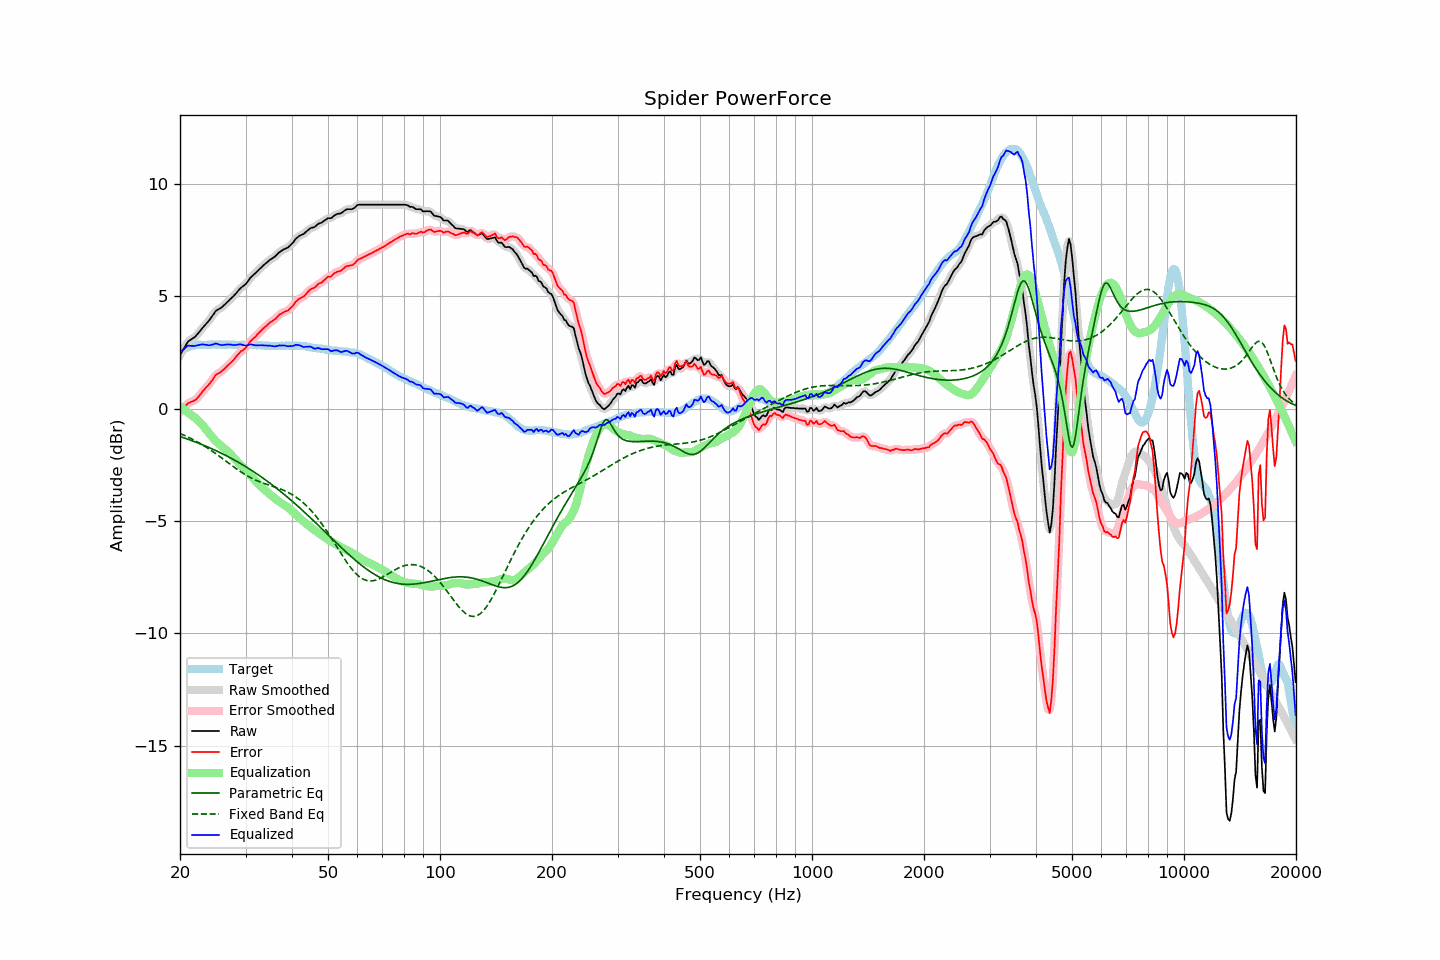

The data file committed next to this chart (first rows):
frequency, raw, error, smoothed, error_smoothed, equalization, parametric_eq, fixed_band_eq, equalized_raw, equalized_smoothed, target
20.00, 2.38, -0.14, 2.37, -0.15, 0.11, -1.25, -1.11, 2.49, 2.47, 2.52
20.20, 2.50, -0.07, 2.51, -0.07, 0.05, -1.27, -1.14, 2.55, 2.56, 2.57
20.40, 2.62, -0.00, 2.63, 0.01, -0.01, -1.29, -1.17, 2.61, 2.63, 2.62
20.61, 2.75, 0.09, 2.75, 0.09, -0.06, -1.32, -1.20, 2.68, 2.69, 2.65
20.81, 2.87, 0.17, 2.87, 0.17, -0.12, -1.34, -1.24, 2.75, 2.75, 2.70
21.02, 2.98, 0.24, 2.96, 0.23, -0.18, -1.37, -1.27, 2.80, 2.78, 2.74
21.23, 3.03, 0.27, 3.03, 0.27, -0.24, -1.39, -1.30, 2.79, 2.80, 2.76
21.44, 3.08, 0.30, 3.08, 0.30, -0.29, -1.42, -1.34, 2.79, 2.79, 2.78
21.66, 3.13, 0.33, 3.12, 0.33, -0.34, -1.45, -1.38, 2.79, 2.79, 2.80
21.87, 3.17, 0.36, 3.18, 0.36, -0.39, -1.47, -1.41, 2.78, 2.79, 2.81
22.09, 3.24, 0.41, 3.24, 0.41, -0.44, -1.50, -1.45, 2.80, 2.80, 2.83
22.31, 3.32, 0.48, 3.32, 0.48, -0.50, -1.53, -1.49, 2.82, 2.81, 2.84
22.54, 3.41, 0.57, 3.41, 0.57, -0.57, -1.55, -1.53, 2.83, 2.83, 2.84
22.76, 3.50, 0.66, 3.50, 0.66, -0.65, -1.58, -1.57, 2.85, 2.85, 2.84
22.99, 3.59, 0.76, 3.59, 0.75, -0.73, -1.61, -1.62, 2.86, 2.85, 2.83
23.22, 3.67, 0.84, 3.67, 0.84, -0.82, -1.64, -1.66, 2.85, 2.85, 2.83
23.45, 3.75, 0.92, 3.75, 0.92, -0.91, -1.67, -1.71, 2.84, 2.84, 2.83
23.69, 3.83, 0.99, 3.83, 0.99, -1.00, -1.70, -1.75, 2.82, 2.82, 2.84
23.92, 3.91, 1.07, 3.92, 1.07, -1.10, -1.73, -1.80, 2.81, 2.82, 2.84
24.16, 4.01, 1.16, 4.01, 1.16, -1.18, -1.76, -1.85, 2.83, 2.82, 2.85
24.40, 4.11, 1.25, 4.11, 1.26, -1.27, -1.80, -1.89, 2.84, 2.84, 2.86
24.65, 4.21, 1.36, 4.22, 1.37, -1.35, -1.83, -1.94, 2.86, 2.87, 2.85
24.89, 4.32, 1.47, 4.31, 1.46, -1.42, -1.86, -1.99, 2.90, 2.88, 2.85
25.14, 4.38, 1.53, 4.37, 1.53, -1.50, -1.89, -2.05, 2.88, 2.88, 2.85
25.39, 4.42, 1.56, 4.42, 1.57, -1.56, -1.93, -2.10, 2.86, 2.86, 2.85
25.65, 4.46, 1.60, 4.46, 1.61, -1.63, -1.96, -2.15, 2.83, 2.84, 2.85
25.91, 4.51, 1.66, 4.51, 1.66, -1.69, -2.00, -2.20, 2.82, 2.83, 2.84
26.16, 4.57, 1.73, 4.57, 1.73, -1.74, -2.03, -2.26, 2.83, 2.83, 2.84
26.43, 4.64, 1.80, 4.64, 1.80, -1.80, -2.07, -2.31, 2.84, 2.84, 2.84
26.69, 4.71, 1.87, 4.71, 1.86, -1.86, -2.11, -2.36, 2.85, 2.85, 2.84
26.96, 4.78, 1.93, 4.78, 1.93, -1.92, -2.14, -2.42, 2.85, 2.85, 2.85
27.23, 4.85, 2.00, 4.85, 2.00, -2.00, -2.18, -2.47, 2.85, 2.85, 2.85
27.50, 4.92, 2.07, 4.91, 2.07, -2.08, -2.22, -2.52, 2.84, 2.84, 2.85
27.77, 4.98, 2.14, 4.98, 2.14, -2.15, -2.26, -2.57, 2.82, 2.83, 2.84
28.05, 5.06, 2.22, 5.06, 2.23, -2.23, -2.30, -2.63, 2.83, 2.83, 2.84
28.33, 5.14, 2.31, 5.14, 2.31, -2.31, -2.34, -2.68, 2.83, 2.83, 2.83
28.62, 5.23, 2.40, 5.23, 2.40, -2.38, -2.38, -2.73, 2.85, 2.85, 2.83
28.90, 5.31, 2.47, 5.31, 2.48, -2.45, -2.42, -2.78, 2.86, 2.85, 2.84
29.19, 5.38, 2.55, 5.37, 2.54, -2.53, -2.46, -2.82, 2.85, 2.85, 2.82
29.48, 5.43, 2.59, 5.43, 2.59, -2.60, -2.50, -2.87, 2.83, 2.83, 2.84
29.78, 5.49, 2.66, 5.49, 2.65, -2.68, -2.55, -2.92, 2.81, 2.81, 2.83
30.08, 5.55, 2.71, 5.56, 2.72, -2.75, -2.59, -2.96, 2.80, 2.81, 2.84
30.38, 5.65, 2.82, 5.65, 2.81, -2.82, -2.64, -3.00, 2.82, 2.82, 2.83
30.68, 5.74, 2.91, 5.74, 2.91, -2.90, -2.68, -3.04, 2.84, 2.84, 2.83
30.99, 5.84, 3.01, 5.83, 3.00, -2.98, -2.73, -3.08, 2.86, 2.85, 2.83
31.30, 5.90, 3.07, 5.90, 3.07, -3.06, -2.77, -3.11, 2.84, 2.84, 2.83
31.61, 5.97, 3.14, 5.97, 3.14, -3.14, -2.82, -3.15, 2.83, 2.83, 2.83
31.93, 6.03, 3.20, 6.03, 3.21, -3.22, -2.87, -3.18, 2.81, 2.82, 2.82
32.24, 6.10, 3.29, 6.10, 3.28, -3.29, -2.91, -3.21, 2.81, 2.81, 2.81
32.57, 6.18, 3.36, 6.17, 3.36, -3.36, -2.96, -3.24, 2.82, 2.81, 2.82
32.89, 6.25, 3.43, 6.25, 3.43, -3.43, -3.01, -3.27, 2.82, 2.81, 2.82
33.22, 6.31, 3.50, 6.31, 3.50, -3.50, -3.06, -3.30, 2.81, 2.81, 2.81
33.55, 6.38, 3.57, 6.38, 3.57, -3.57, -3.11, -3.32, 2.81, 2.81, 2.81
33.89, 6.44, 3.64, 6.44, 3.64, -3.63, -3.16, -3.35, 2.80, 2.80, 2.80
34.23, 6.50, 3.69, 6.50, 3.70, -3.70, -3.22, -3.37, 2.80, 2.80, 2.80
34.57, 6.56, 3.77, 6.56, 3.76, -3.76, -3.27, -3.40, 2.80, 2.80, 2.79
34.92, 6.62, 3.83, 6.61, 3.82, -3.82, -3.32, -3.42, 2.80, 2.80, 2.79
35.27, 6.66, 3.87, 6.66, 3.87, -3.88, -3.38, -3.44, 2.78, 2.78, 2.79
35.62, 6.71, 3.92, 6.71, 3.92, -3.94, -3.43, -3.47, 2.77, 2.77, 2.79
35.97, 6.76, 3.97, 6.76, 3.98, -4.00, -3.49, -3.49, 2.76, 2.77, 2.78
... 635 more rows
